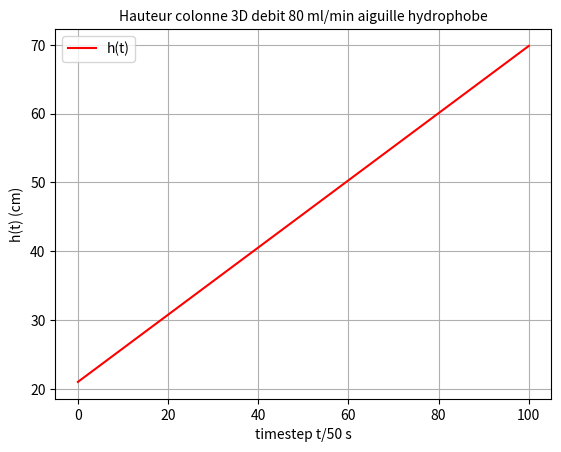

Write the Python code that produced this figure.
#!/usr/bin/env python3
# -*- coding: utf-8 -*-
"""
Created on Fri Mar 15 10:30:41 2024

[redacted]
"""

#### HAUTEUR DE MOUSSE

import matplotlib.pyplot as plt
import numpy as np
slope=1/np.tan(2.345*np.pi/180)
h0=21
max_y=69.838
intersect_x_ymax=(max_y-h0)*50/slope
t=np.arange(0, intersect_x_ymax+1)
h=slope*(t/50)+h0
plt.plot(t,h, '-r', label='h(t)')
plt.title('Hauteur colonne 3D debit 80 ml/min aiguille hydrophobe', fontsize=10)
plt.xlabel('timestep t/50 s')
plt.ylabel('h(t) (cm)')
plt.grid(True)
plt.legend()
plt.show()